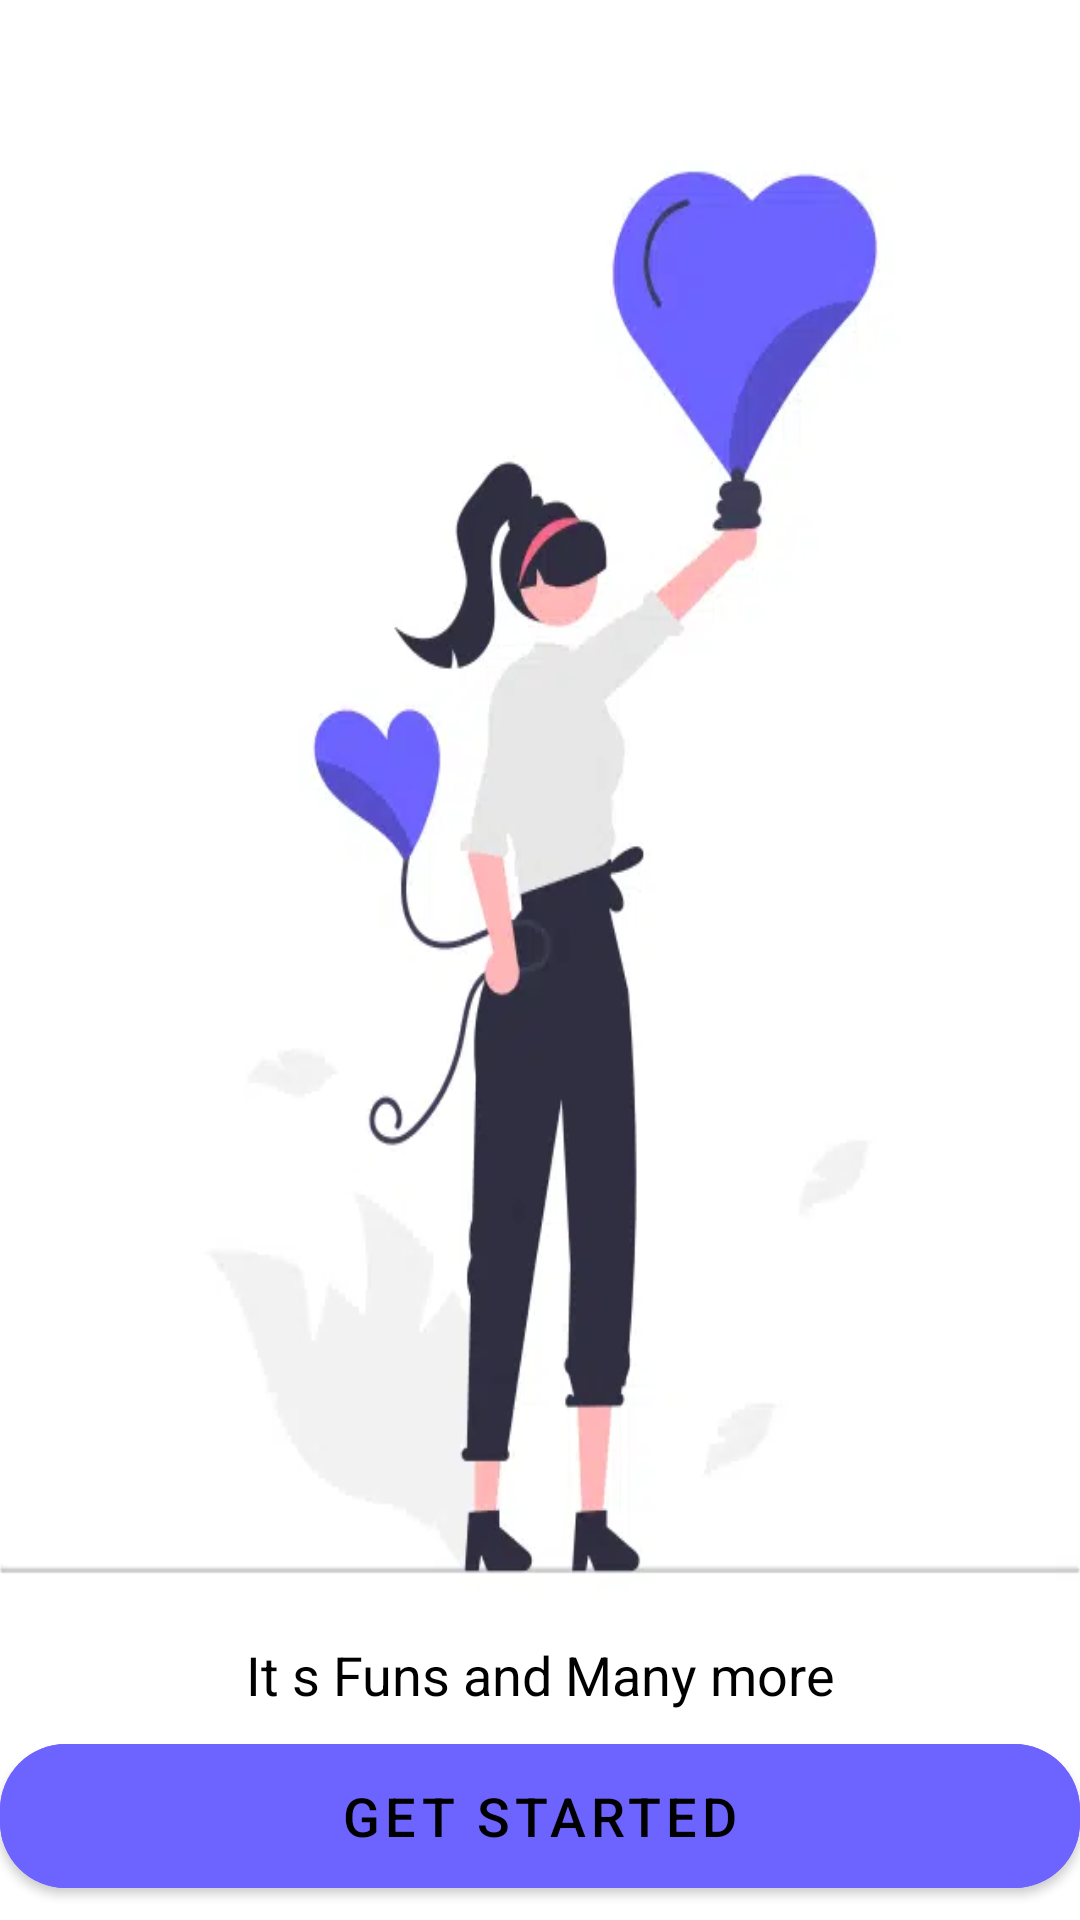

Reconstruct the res/layout file that produces this screen, plus the resources it refers to.
<!-- AndroidManifest.xml: application theme Theme.5monthhomework2 -->
<!-- res/layout/fragment_start.xml -->
<?xml version="1.0" encoding="utf-8"?>
<androidx.constraintlayout.widget.ConstraintLayout xmlns:android="http://schemas.android.com/apk/res/android"
    xmlns:app="http://schemas.android.com/apk/res-auto"
    xmlns:tools="http://schemas.android.com/tools"
    android:layout_width="match_parent"
    android:layout_height="match_parent"
    tools:context=".fragment.StartFragment">

    <ImageView
        android:id="@+id/img_start"
        android:layout_width="match_parent"
        android:layout_height="530dp"
        android:background="@drawable/girl_image"
        app:layout_constraintEnd_toEndOf="parent"
        app:layout_constraintStart_toStartOf="parent"
        app:layout_constraintTop_toTopOf="parent" />

    <TextView
        android:id="@+id/text_view"
        android:layout_width="wrap_content"
        android:layout_height="wrap_content"
        android:layout_margin="16dp"
        android:text="@string/many"
        android:textColor="@color/black"
        android:textSize="18sp"
        app:layout_constraintEnd_toEndOf="@+id/img_start"
        app:layout_constraintStart_toStartOf="@+id/img_start"
        app:layout_constraintTop_toBottomOf="@+id/img_start" />

    <com.google.android.material.button.MaterialButton
        android:id="@+id/btn_get_started"
        android:layout_width="match_parent"
        android:layout_height="60sp"
        android:backgroundTint="@color/violet"
        android:text="@string/start"
        android:textColor="@color/black"
        android:textSize="18sp"
        app:cornerRadius="22sp"
        app:layout_constraintBottom_toBottomOf="parent"
        app:layout_constraintTop_toBottomOf="@+id/text_view" />
</androidx.constraintlayout.widget.ConstraintLayout>
<!-- resources referenced by this layout -->
<resources>
  <color name="black">#FF000000</color>
  <color name="violet">#6D64FF</color>
  <!-- drawable girl_image: webp bitmap (drawable-v24, 12366 bytes) -->
  <string name="many">It s Funs and Many more</string>
  <string name="start">Get Started</string>
  <style name="Theme.5monthhomework2" parent="Theme.MaterialComponents.DayNight.DarkActionBar">
          
          <item name="colorPrimary">@color/purple_500</item>
          <item name="colorPrimaryVariant">@color/purple_700</item>
          <item name="colorOnPrimary">@color/white</item>
          
          <item name="colorSecondary">@color/teal_200</item>
          <item name="colorSecondaryVariant">@color/teal_700</item>
          <item name="colorOnSecondary">@color/black</item>
          
          <item name="android:statusBarColor">?attr/colorPrimaryVariant</item>
          
      </style>
  <color name="purple_500">#FF6200EE</color>
  <color name="purple_700">#FF3700B3</color>
  <color name="white">#FFFFFFFF</color>
  <color name="teal_200">#FF03DAC5</color>
  <color name="teal_700">#FF018786</color>
</resources>
